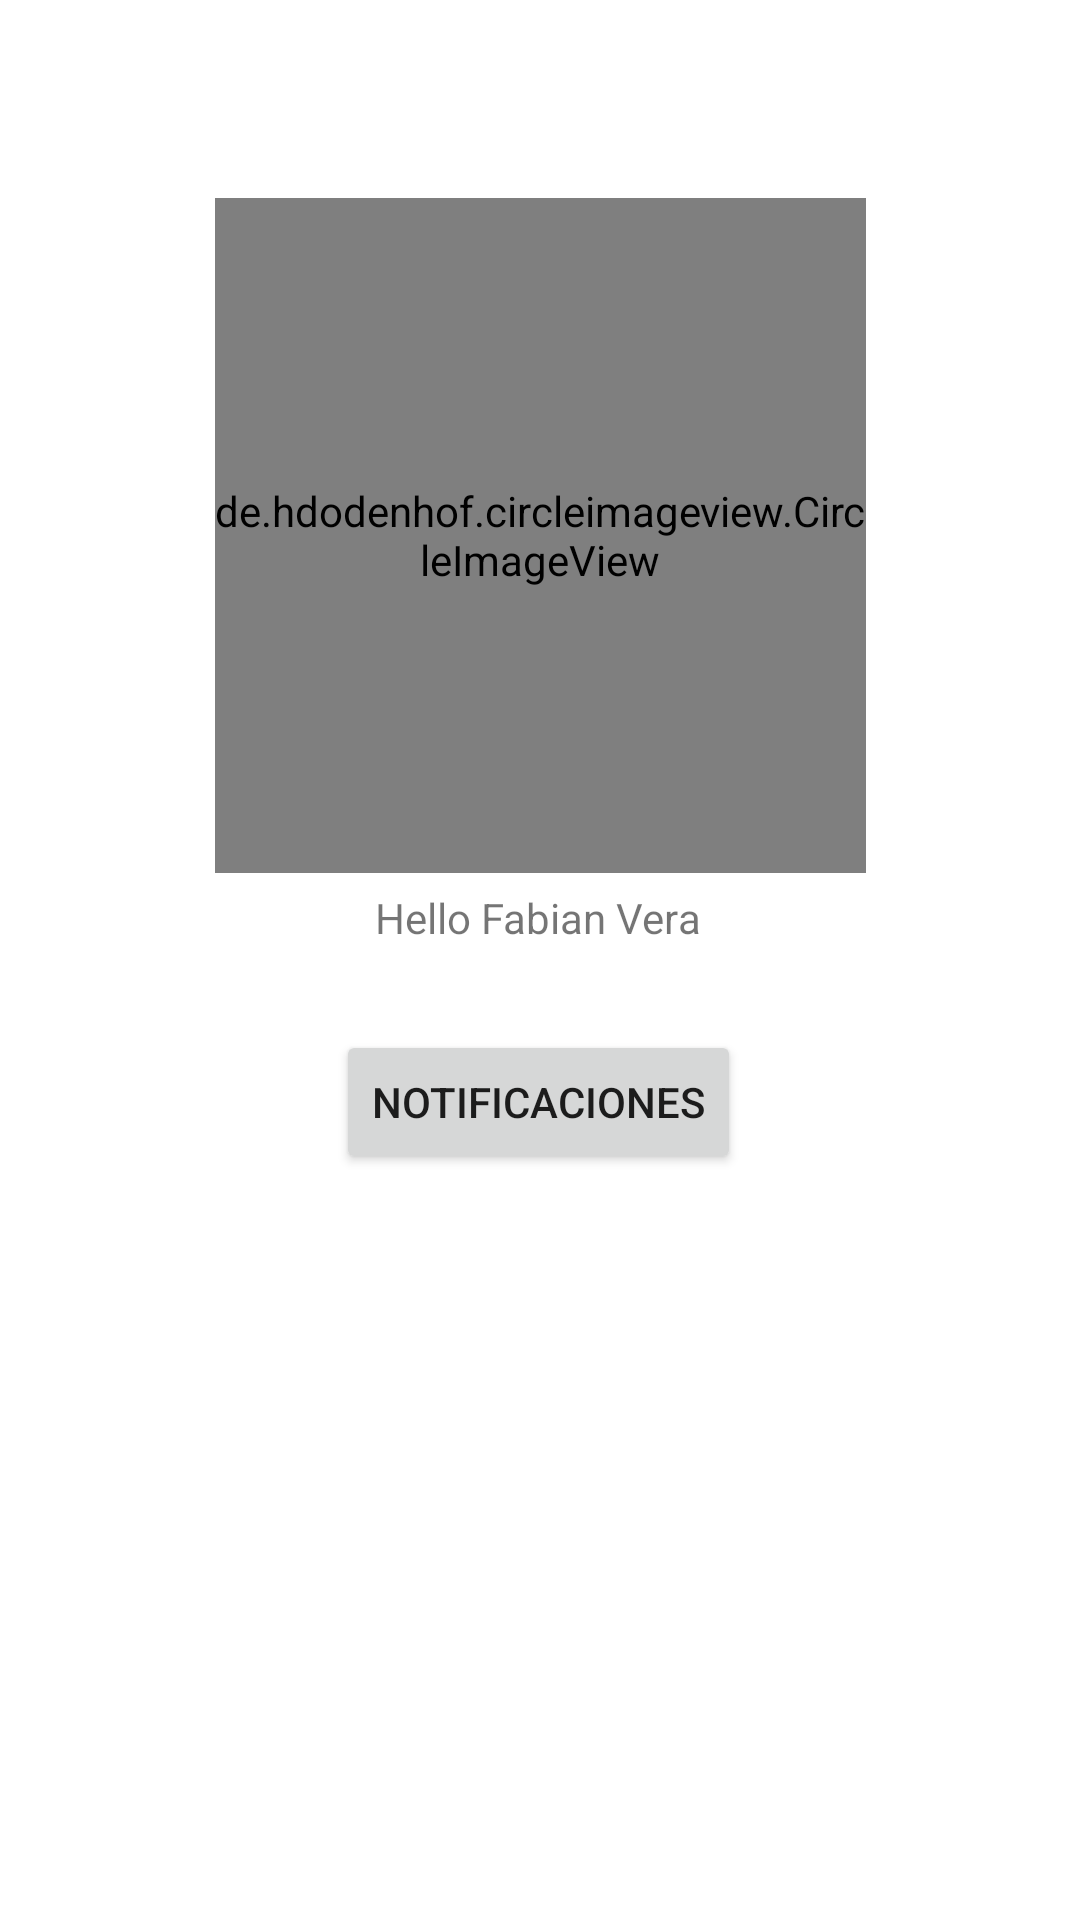

Layout XML and referenced resources for this Android screen:
<!-- AndroidManifest.xml: application theme Theme.ChuttyPaws -->
<!-- res/layout/fragment_profile.xml -->
<?xml version="1.0" encoding="utf-8"?>
<androidx.constraintlayout.widget.ConstraintLayout xmlns:android="http://schemas.android.com/apk/res/android"
    xmlns:app="http://schemas.android.com/apk/res-auto"
    xmlns:tools="http://schemas.android.com/tools"
    android:id="@+id/frameLayout"
    android:layout_width="match_parent"
    android:layout_height="match_parent"
    tools:context=".ProfileFragment">

    <TextView
        android:id="@+id/textView"
        android:layout_width="wrap_content"
        android:layout_height="wrap_content"
        android:text="Hello Fabian Vera"
        app:layout_constraintBottom_toBottomOf="parent"
        app:layout_constraintEnd_toEndOf="parent"
        app:layout_constraintHorizontal_bias="0.498"
        app:layout_constraintStart_toStartOf="parent"
        app:layout_constraintTop_toTopOf="parent"
        app:layout_constraintVertical_bias="0.477"
        tools:ignore="MissingConstraints" />

    <de.hdodenhof.circleimageview.CircleImageView
        android:id="@+id/profile_image"
        android:layout_width="217dp"
        android:layout_height="225dp"
        android:src="@drawable/ic_launcher_background"
        app:civ_border_color="#25000000"
        app:civ_border_width="2dp"
        app:layout_constraintBottom_toBottomOf="parent"
        app:layout_constraintEnd_toEndOf="parent"
        app:layout_constraintHorizontal_bias="0.5"
        app:layout_constraintStart_toStartOf="parent"
        app:layout_constraintTop_toTopOf="parent"
        app:layout_constraintVertical_bias="0.159"
        tools:ignore="MissingConstraints" />

    <Button
        android:id="@+id/btnNotiP"
        android:layout_width="wrap_content"
        android:layout_height="wrap_content"
        android:text="Notificaciones"
        app:layout_constraintBottom_toBottomOf="parent"
        app:layout_constraintEnd_toEndOf="parent"
        app:layout_constraintHorizontal_bias="0.498"
        app:layout_constraintStart_toStartOf="parent"
        app:layout_constraintTop_toTopOf="parent"
        app:layout_constraintVertical_bias="0.58"
        tools:ignore="MissingConstraints" />


</androidx.constraintlayout.widget.ConstraintLayout>
<!-- resources referenced by this layout -->
<resources>
  <style name="Theme.ChuttyPaws" parent="Theme.MaterialComponents.DayNight.DarkActionBar">
          
          <item name="colorPrimary">@color/purple_500</item>
          <item name="colorPrimaryVariant">@color/purple_700</item>
          <item name="colorOnPrimary">@color/white</item>
          
          <item name="colorSecondary">@color/teal_200</item>
          <item name="colorSecondaryVariant">@color/teal_700</item>
          <item name="colorOnSecondary">@color/black</item>
          
          <item name="android:statusBarColor" tools:targetApi="l">?attr/colorPrimaryVariant</item>
          
      </style>
  <!-- not gathered from this repository: default colours our renderer supplied (Android Studio template values) -->
  <color name="purple_500">#FF6200EE</color>
  <color name="purple_700">#FF3700B3</color>
  <color name="teal_200">#FF03DAC5</color>
  <color name="teal_700">#FF018786</color>
  <color name="black">#FF000000</color>
  <color name="white">#FFFFFFFF</color>
</resources>
